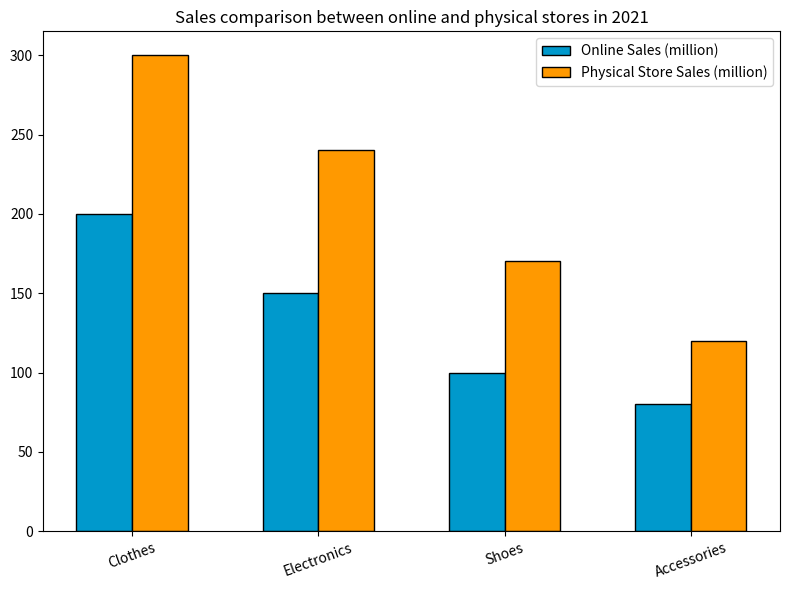

Python code for this plot: (Note: this script raises an exception after producing the figure.)


import matplotlib.pyplot as plt

plt.figure(figsize=(8,6))
ax = plt.subplot()

products = ('Clothes', 'Electronics', 'Shoes', 'Accessories')
online_sales = (200, 150, 100, 80)
physical_store_sales = (300, 240, 170, 120)

x = range(len(products))

ax.bar(x, online_sales, width=0.3, label="Online Sales (million)", edgecolor='black',color='#0099cc')
ax.bar([i+0.3 for i in x], physical_store_sales, width=0.3, label="Physical Store Sales (million)", edgecolor='black', color='#ff9900')

ax.set_xticks([i+0.3/2 for i in x])
ax.set_xticklabels(products,rotation=20)
ax.set_title("Sales comparison between online and physical stores in 2021")
ax.legend(loc='best')
plt.tight_layout()
plt.savefig('bar chart/png/11.png')
plt.cla()
